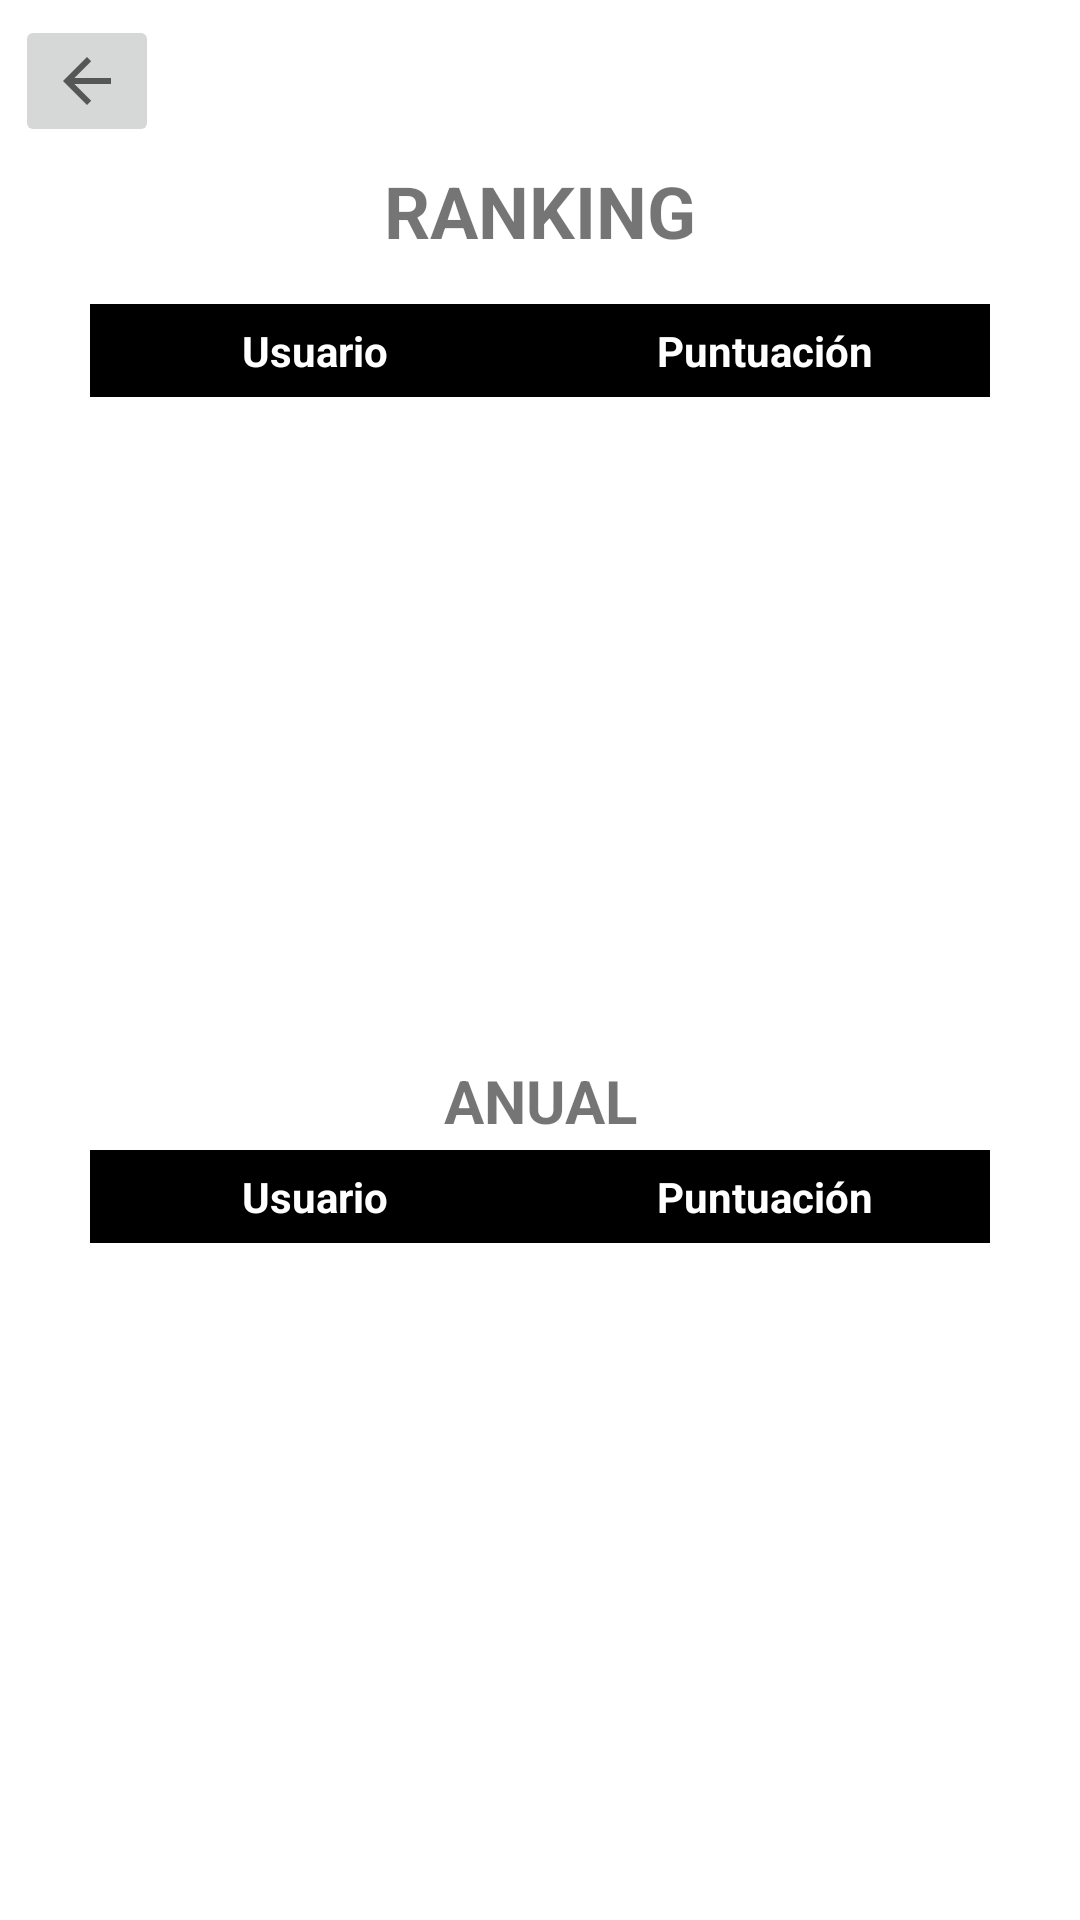

Reconstruct the res/layout file that produces this screen, plus the resources it refers to.
<!-- AndroidManifest.xml: application theme Theme.MuseoUPM -->
<!-- res/layout/fragment_ranking.xml -->
<?xml version="1.0" encoding="utf-8"?>
<FrameLayout xmlns:android="http://schemas.android.com/apk/res/android"
    xmlns:app="http://schemas.android.com/apk/res-auto"
    xmlns:tools="http://schemas.android.com/tools"
    android:layout_width="match_parent"
    android:layout_height="match_parent"
    android:id="@+id/fragment_ranking"
    tools:context=".RankingFragment">

    <androidx.constraintlayout.widget.ConstraintLayout
        android:layout_width="match_parent"
        android:layout_height="match_parent">

        <ImageButton
            android:id="@+id/backButton"
            android:layout_width="wrap_content"
            android:layout_height="wrap_content"
            android:layout_marginStart="5dp"
            android:layout_marginTop="5dp"
            android:onClick="backToMain"
            android:src="?attr/actionModeCloseDrawable"
            app:layout_constraintStart_toStartOf="parent"
            app:layout_constraintTop_toTopOf="parent" />

        <TextView
            android:id="@+id/txtRankingTitle"
            android:layout_width="match_parent"
            android:layout_height="wrap_content"
            android:layout_marginTop="5dp"
            android:text="RANKING"
            android:textAlignment="center"
            android:textSize="24sp"
            android:textStyle="bold"
            app:layout_constraintEnd_toEndOf="parent"
            app:layout_constraintStart_toStartOf="parent"
            app:layout_constraintTop_toBottomOf="@+id/backButton" />

        <ScrollView
            android:id="@+id/scrollView2"
            android:layout_width="0dp"
            android:layout_height="0dp"
            android:layout_marginStart="30dp"
            android:layout_marginTop="15dp"
            android:layout_marginEnd="30dp"
            android:layout_marginBottom="15dp"
            app:layout_constraintBottom_toTopOf="@+id/scrollView3"
            app:layout_constraintEnd_toEndOf="parent"
            app:layout_constraintStart_toStartOf="parent"
            app:layout_constraintTop_toBottomOf="@+id/txtRankingTitle">

            <TableLayout
                android:id="@+id/tableRanking"
                android:layout_width="match_parent"
                android:layout_height="2dp"
                android:background="@drawable/border"
                android:scrollbarAlwaysDrawHorizontalTrack="false"
                android:scrollbarAlwaysDrawVerticalTrack="true"
                app:layout_constraintBottom_toBottomOf="parent"
                app:layout_constraintEnd_toEndOf="parent"
                app:layout_constraintHorizontal_bias="1.0"
                app:layout_constraintStart_toStartOf="parent"
                app:layout_constraintTop_toBottomOf="@+id/txtRankingTitle">

                <TableRow>

                    <TextView
                        android:layout_width="0dp"
                        android:layout_weight="1"
                        android:background="@drawable/border_title_table"
                        android:padding="6dip"
                        android:text="@string/user_name"
                        android:textAlignment="center"
                        android:textColor="#FFFFFF"
                        android:textStyle="bold" />

                    <TextView
                        android:layout_width="0dp"
                        android:layout_weight="1"
                        android:background="@drawable/border_title_table"
                        android:padding="6dip"
                        android:text="@string/score"
                        android:textAlignment="center"
                        android:textColor="#FFFFFF"
                        android:textStyle="bold" />
                </TableRow>
            </TableLayout>
        </ScrollView>

        <TextView
            android:id="@+id/txtRankingYearTitle"
            android:layout_width="match_parent"
            android:layout_height="wrap_content"
            android:layout_marginTop="10dp"
            android:text="ANUAL"
            android:textAlignment="center"
            android:textSize="20sp"
            android:textStyle="bold"
            app:layout_constraintEnd_toEndOf="parent"
            app:layout_constraintHorizontal_bias="1.0"
            app:layout_constraintStart_toStartOf="parent"
            app:layout_constraintTop_toBottomOf="@+id/scrollView2" />

        <ScrollView
            android:id="@+id/scrollView3"
            android:layout_width="0dp"
            android:layout_height="0dp"
            android:layout_marginStart="30dp"
            android:layout_marginTop="25dp"
            android:layout_marginEnd="30dp"
            android:layout_marginBottom="15dp"
            app:layout_constraintBottom_toBottomOf="parent"
            app:layout_constraintEnd_toEndOf="parent"
            app:layout_constraintStart_toStartOf="parent"
            app:layout_constraintTop_toBottomOf="@+id/scrollView2">

            <TableLayout
                android:id="@+id/tableYearRanking"
                android:layout_width="match_parent"
                android:layout_height="2dp"
                android:background="@drawable/border"
                android:scrollbarAlwaysDrawHorizontalTrack="false"
                android:scrollbarAlwaysDrawVerticalTrack="true"
                app:layout_constraintBottom_toBottomOf="parent"
                app:layout_constraintEnd_toEndOf="parent"
                app:layout_constraintHorizontal_bias="1.0"
                app:layout_constraintStart_toStartOf="parent"
                app:layout_constraintTop_toBottomOf="@+id/txtRankingTitle">

                <TableRow>

                    <TextView
                        android:layout_width="0dp"
                        android:layout_weight="1"
                        android:background="@drawable/border_title_table"
                        android:padding="6dip"
                        android:text="@string/user_name"
                        android:textAlignment="center"
                        android:textColor="#FFFFFF"
                        android:textStyle="bold" />

                    <TextView
                        android:layout_width="0dp"
                        android:layout_weight="1"
                        android:background="@drawable/border_title_table"
                        android:padding="6dip"
                        android:text="@string/score"
                        android:textAlignment="center"
                        android:textColor="#FFFFFF"
                        android:textStyle="bold" />
                </TableRow>
            </TableLayout>
        </ScrollView>
    </androidx.constraintlayout.widget.ConstraintLayout>

</FrameLayout>
<!-- resources referenced by this layout -->
<resources>
  <!-- drawable border_title_table (drawable) -->
  <?xml version="1.0" encoding="utf-8"?>
  <shape
      xmlns:android="http://schemas.android.com/apk/res/android"
      android:shape= "rectangle">
      <solid android:color="@color/black"/>
  </shape>
  <string name="score">Puntuación</string>
  <string name="user_name">Usuario</string>
  <style name="Theme.MuseoUPM" parent="Theme.MaterialComponents.DayNight.DarkActionBar">
          
          <item name="colorPrimary">@color/purple_500</item>
          <item name="colorPrimaryVariant">@color/purple_700</item>
          <item name="colorOnPrimary">@color/white</item>
          
          <item name="colorSecondary">@color/teal_200</item>
          <item name="colorSecondaryVariant">@color/teal_700</item>
          <item name="colorOnSecondary">@color/black</item>
          
          <item name="android:statusBarColor" tools:targetApi="l">?attr/colorPrimaryVariant</item>
          
      </style>
  <!-- not gathered from this repository: default colours our renderer supplied (Android Studio template values) -->
  <color name="purple_500">#FF6200EE</color>
  <color name="purple_700">#FF3700B3</color>
  <color name="teal_200">#FF03DAC5</color>
  <color name="teal_700">#FF018786</color>
  <color name="black">#FF000000</color>
  <color name="white">#FFFFFFFF</color>
</resources>
